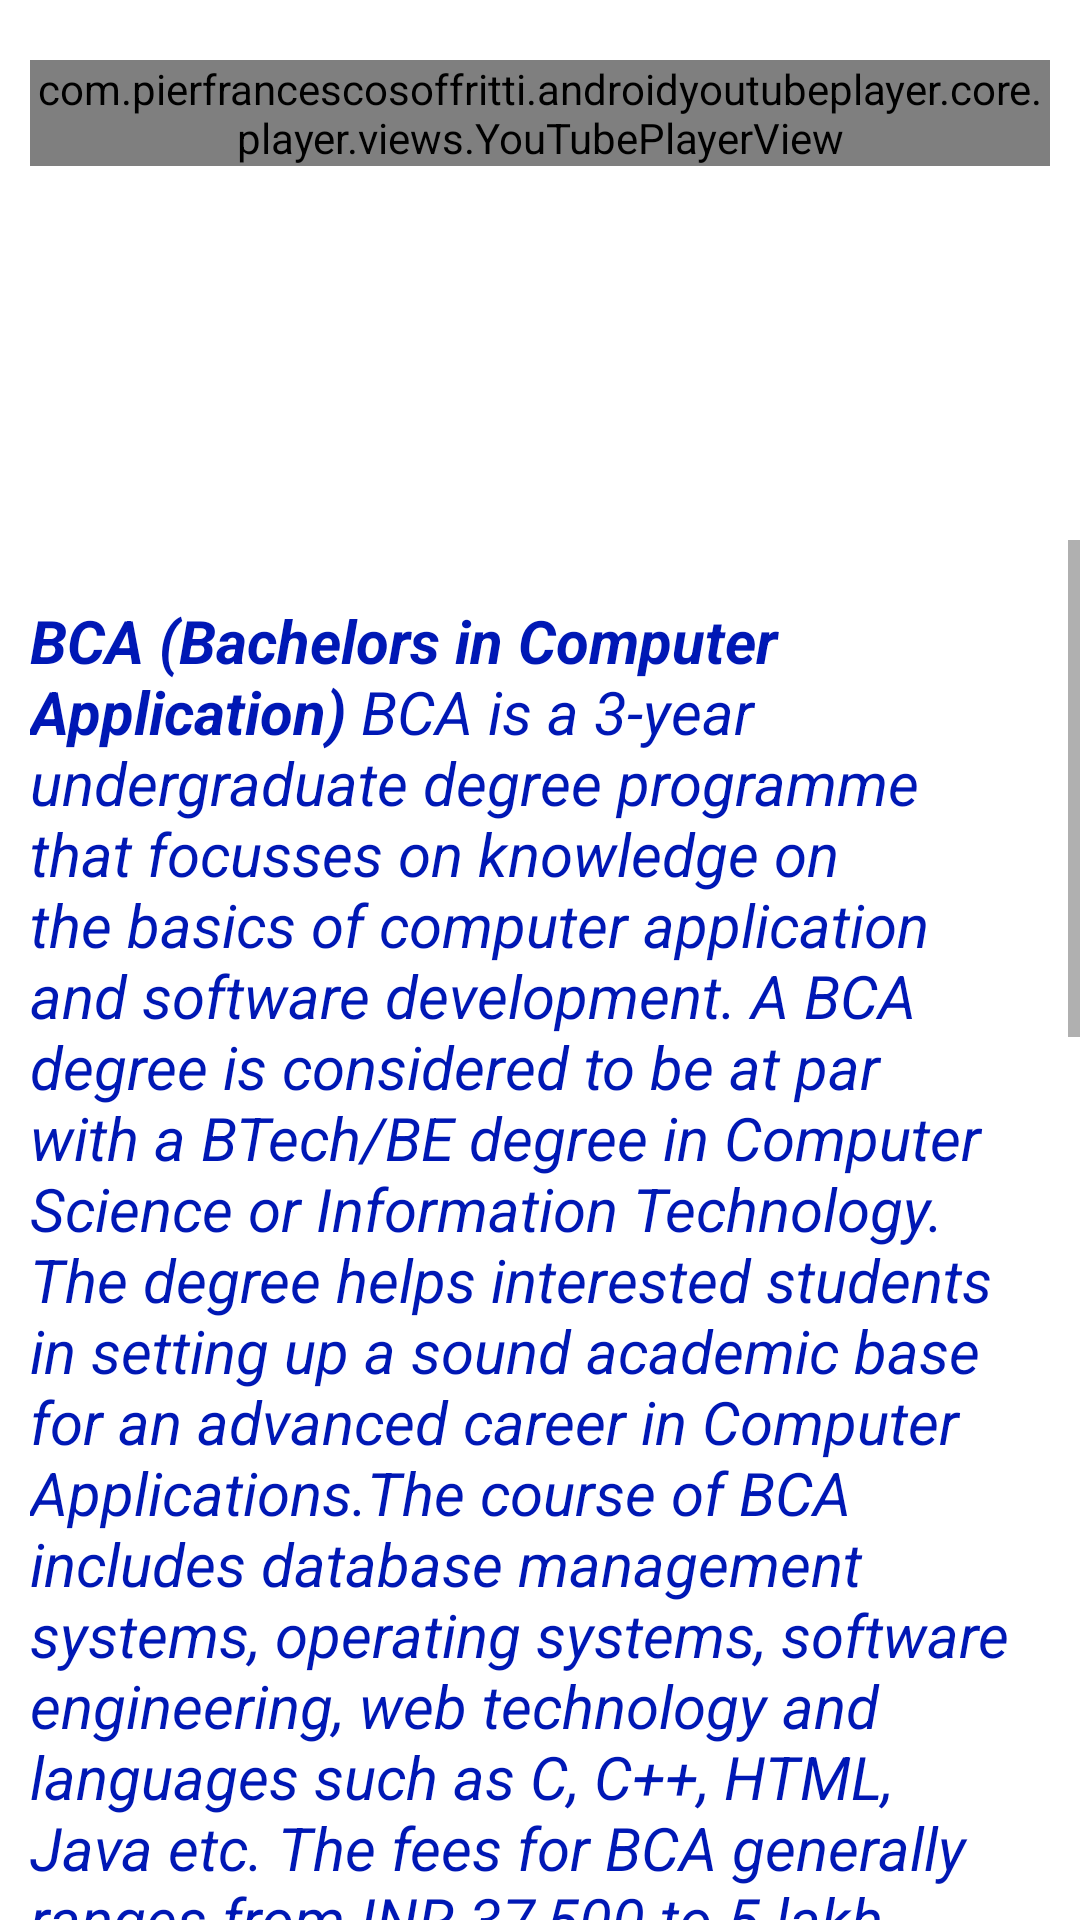

Write the Android layout XML for this screen, with the resource values it uses.
<!-- AndroidManifest.xml: application theme Theme.ApnaCareer -->
<!-- res/layout/activity_bca.xml -->
<?xml version="1.0" encoding="utf-8"?>
<androidx.constraintlayout.widget.ConstraintLayout xmlns:android="http://schemas.android.com/apk/res/android"
    xmlns:app="http://schemas.android.com/apk/res-auto"
    xmlns:tools="http://schemas.android.com/tools"
    android:layout_width="match_parent"
    android:layout_height="match_parent"

    tools:context=".BCA">
    <LinearLayout
        xmlns:android="http://schemas.android.com/apk/res/android"
        xmlns:app="http://schemas.android.com/apk/res-auto"
        android:layout_width="match_parent"
        android:layout_height="match_parent"
        android:orientation="vertical"
        android:layout_marginTop="20dp"
        android:layout_marginRight="10dp"
        android:layout_marginLeft="10dp">

        <com.pierfrancescosoffritti.androidyoutubeplayer.core.player.views.YouTubePlayerView
            android:id="@+id/youtube_player_view"
            android:layout_width="match_parent"
            android:layout_height="wrap_content"
            app:videoId="e91hGbJ1AuY"
            app:autoPlay="true"
            />
    </LinearLayout>
    <ScrollView
        android:layout_width="match_parent"
        android:layout_height="460dp"
        app:layout_constraintBottom_toBottomOf="parent"
        app:layout_constraintEnd_toEndOf="parent"
        app:layout_constraintHorizontal_bias="0.5"
        app:layout_constraintStart_toStartOf="parent"
        >



    <LinearLayout
        android:layout_width="match_parent"
        android:layout_height="match_parent"
        android:orientation="vertical"
        app:layout_constraintBottom_toBottomOf="parent"
        app:layout_constraintEnd_toEndOf="parent"
        app:layout_constraintHorizontal_bias="0.5"
        app:layout_constraintStart_toStartOf="parent"
        app:layout_constraintTop_toTopOf="parent">

        <TextView
            android:id="@+id/BCA1"
            android:textColor="@color/purple_200"
            android:textSize="20dp"
            android:textStyle="italic"
            android:layout_marginRight="10dp"
            android:layout_marginLeft="10dp"
            android:layout_marginTop="20dp"
            android:layout_width="match_parent"
            android:layout_height="wrap_content"
            android:text="@string/BCA" />
    </LinearLayout>
    </ScrollView>
</androidx.constraintlayout.widget.ConstraintLayout>
<!-- resources referenced by this layout -->
<resources>
  <color name="purple_200">#0018B5</color>
  <string name="BCA"> <b>BCA (Bachelors in Computer Application)</b> BCA is a 3-year undergraduate degree programme that focusses on knowledge on the basics of computer application and software development. A BCA degree is considered to be at par with a BTech/BE degree in Computer Science or Information Technology. The degree helps interested students in setting up a sound academic base for an advanced career in Computer Applications.The course of BCA includes database management systems, operating systems, software engineering, web technology and languages such as C, C++, HTML, Java etc. The fees for BCA generally ranges from INR 37,500 to 5 lakh. The minimum and most important eligibility criteria for BCA followed across all colleges is 45 per cent marks in Class 12 or equivalent examination. There are no subject level restrictions for pursuing BCA as students with any subjects in Class 11 and 12 can apply for BCA unlike BTech.
  
  <b>Specialisations in BCA</b>
  Internet Technologies
  Animation
  Network Systems
  Programming Languages (C++, JAVA, etc.)
  Systems Analysis
  Music and Video Processing
  Management Information System (MIS)
  Accounting Application
  
  <b>Eligibility Criteria</b>
  To pursue a BCA programme, one need not have Physics, Chemistry and Maths as subjects in Class 12. In fact, candidates who have pursued Arts or Commerce in class XII can also join the course.
  
  <b>Entrance Exams</b>
  Management Aptitude Test (BU MAT)
  Sri Sathya Sai Institute of Higher Learning Admissions Test (SSSIHLAT)
  RAMA University Entrance Test (RUET)
  Indraprastha University  Common Entrance Test (IPU-CET)
  Symbiosis Entrance Test (SET)
  North Maharashtra University Undergraduate Common Entrance Test (NMU UG CET)
  Gitam Science Admissions Test (GSAT)
  Lucknow University Computer Science Admission Test (LUCSAT)
  AIMA UGAT
  </string>
  <style name="Theme.ApnaCareer" parent="Theme.MaterialComponents.DayNight.NoActionBar">
          
          <item name="colorPrimary">@color/purple_500</item>
          <item name="colorPrimaryVariant">@color/lavender</item>
          <item name="colorOnPrimary">@color/white</item>
          
          <item name="colorSecondary">@color/teal_200</item>
          <item name="colorSecondaryVariant">@color/teal_700</item>
          <item name="colorOnSecondary">@color/black</item>
          
          <item name="android:statusBarColor" tools:targetApi="l">?attr/colorPrimaryVariant</item>
          
      </style>
  <color name="purple_500">#8692f7</color>
  <color name="lavender">#8692f7</color>
  <color name="white">#FFFFFFFF</color>
  <color name="teal_200">#FF03DAC5</color>
  <color name="teal_700">#FF018786</color>
  <color name="black">#FF000000</color>
</resources>
